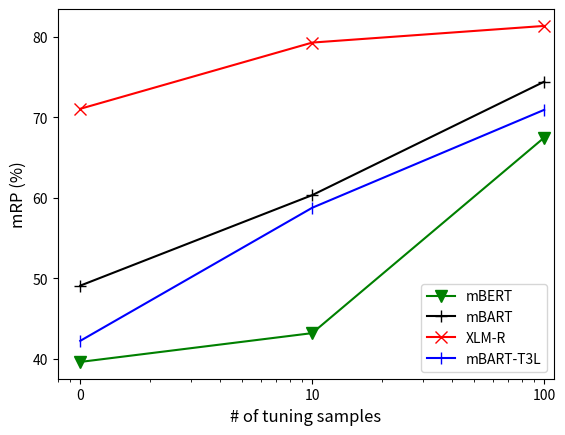

This chart was generated by the following Python code:
import matplotlib.pyplot as plt


x = [1, 10, 100]
y_mbart = [49.09, 60.34, 74.44]
y_mbart_jttl = [42.23, 58.77, 70.94]
y_mbert = [39.61, 43.19, 67.49]
y_xlmr = [71.07, 79.3, 81.37]

plt.plot(x, y_mbert, 'g', marker="v", markersize=8, label="mBERT")
plt.plot(x, y_mbart, 'k', marker="+", markersize=8, label="mBART")
plt.plot(x, y_xlmr, 'r', marker="x", markersize=8, label="XLM-R")
plt.plot(x, y_mbart_jttl, 'b', marker="|", markersize=8, label="mBART-T3L")
plt.xscale('log')
plt.xlim([0.8, 110])
plt.ylabel('mRP (%)', fontsize=12)
plt.xlabel('# of tuning samples', fontsize=12)
plt.xticks([1, 10, 100],  labels=['0', '10', '100'])
plt.legend(loc="lower right")

plt.show()
